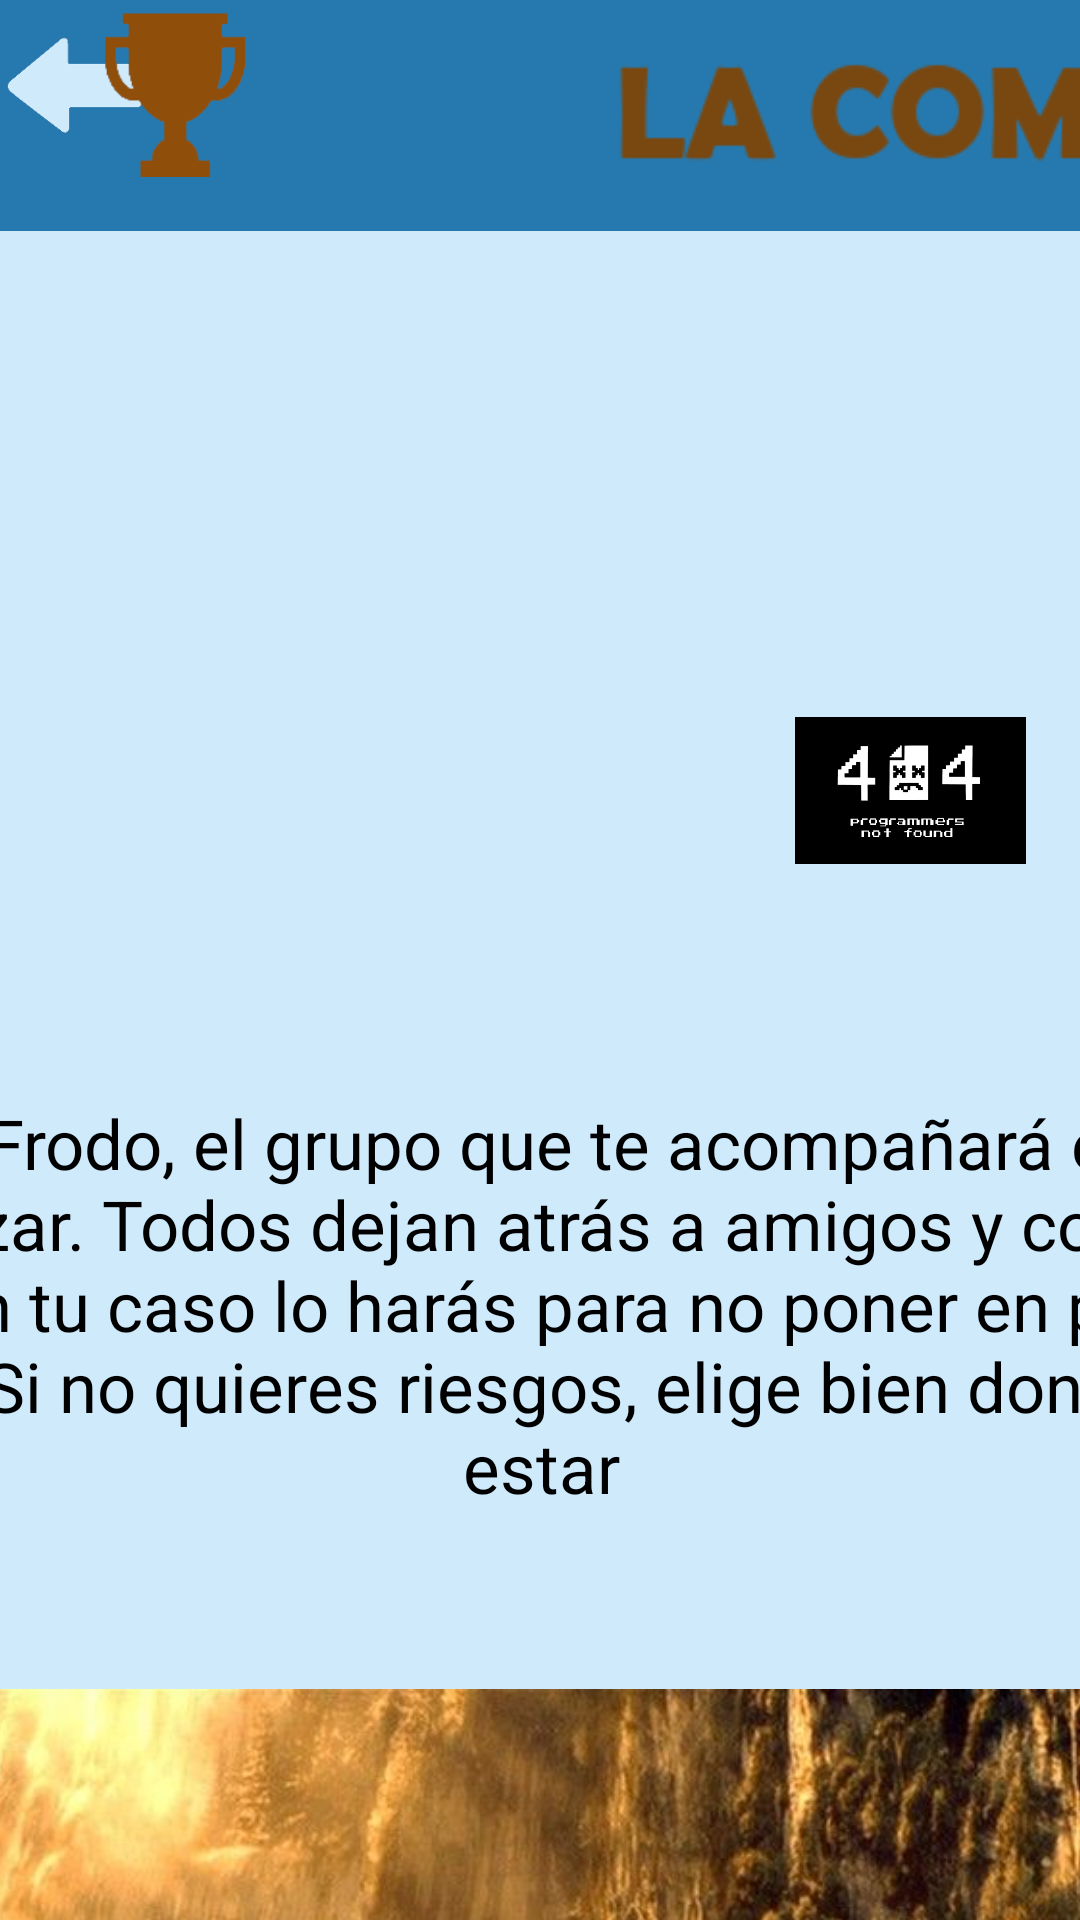

Produce the Android XML layout that renders to this screen, including the resource entries it uses.
<!-- AndroidManifest.xml: application theme Theme.Design.NoActionBar -->
<!-- res/layout/fragment_bronce03.xml -->
<?xml version="1.0" encoding="utf-8"?>
<androidx.constraintlayout.widget.ConstraintLayout xmlns:android="http://schemas.android.com/apk/res/android"
    xmlns:app="http://schemas.android.com/apk/res-auto"
    xmlns:tools="http://schemas.android.com/tools"
    android:layout_width="match_parent"
    android:layout_height="match_parent"
    android:background="#CFEAFB"
    tools:context=".Bronce03">

    

    <ImageView
        android:id="@+id/titulo_desafiobronce03"
        android:layout_width="738dp"
        android:layout_height="77dp"
        android:background="#2679af"
        android:contentDescription="@string/desafio_bronce_03"
        app:srcCompat="@drawable/desafio_la_comunidad_titulo"
        tools:ignore="MissingConstraints"
        tools:layout_editor_absoluteX="0dp"
        tools:layout_editor_absoluteY="-7dp" />

    <ImageButton
        android:id="@+id/btnVolver"
        android:layout_width="45dp"
        android:layout_height="45dp"
        android:orientation="horizontal"
        android:padding="0px"
        android:scaleType="fitXY"
        app:layout_constraintBottom_toBottomOf="parent"
        app:layout_constraintEnd_toEndOf="parent"
        app:layout_constraintHorizontal_bias="0.007"
        app:layout_constraintStart_toStartOf="parent"
        app:layout_constraintTop_toTopOf="parent"
        app:layout_constraintVertical_bias="0.01"
        app:srcCompat="@drawable/flecha_volver_atras" />

    <ScrollView
        android:id="@+id/scrollview_escenarios"
        android:layout_width="731dp"
        android:layout_height="323dp"
        app:layout_constraintBottom_toBottomOf="parent"
        app:layout_constraintEnd_toEndOf="parent"
        app:layout_constraintStart_toStartOf="parent"
        app:layout_constraintTop_toTopOf="parent"
        app:layout_constraintVertical_bias="1.0">

        <LinearLayout
            android:layout_width="match_parent"
            android:layout_height="wrap_content"
            android:layout_marginHorizontal="50dp"
            android:orientation="vertical">

            <TextView
                android:id="@+id/texto_bronce_03"
                android:layout_width="match_parent"
                android:layout_height="236dp"
                android:layout_marginBottom="10dp"
                android:gravity="center"
                android:text='Al igual que Frodo, el grupo que te acompañará en tu viaje es elegido al azar. Todos dejan atrás a amigos y conocidos por su viaje y en tu caso lo harás para no poner en peligro a tus familiares. Si no quieres riesgos, elige bien donde deberías estar'
                android:textColor="#000000"
                android:textSize="23dp" />

            <ImageView
                android:id="@+id/fondo_comunidad"
                android:layout_width="match_parent"
                android:layout_height="231dp"
                app:srcCompat="@drawable/desafio_la_comunidad_foto" />
        </LinearLayout>
    </ScrollView>

    <ImageView
        android:id="@+id/imageView"
        android:layout_width="113dp"
        android:layout_height="49dp"
        android:layout_marginBottom="352dp"
        app:layout_constraintBottom_toBottomOf="parent"
        app:layout_constraintEnd_toEndOf="parent"
        app:layout_constraintHorizontal_bias="1.0"
        app:layout_constraintStart_toStartOf="parent"
        app:srcCompat="@drawable/inicio_logo_equipo" />

    <ImageView
        android:id="@+id/copabronce"
        android:layout_width="83dp"
        android:layout_height="55dp"
        android:layout_marginTop="4dp"
        app:layout_constraintEnd_toStartOf="@+id/imageView"
        app:layout_constraintHorizontal_bias="0.102"
        app:layout_constraintStart_toStartOf="parent"
        app:layout_constraintTop_toTopOf="parent"
        app:srcCompat="@drawable/desafio_copa_bronce" />
</androidx.constraintlayout.widget.ConstraintLayout>
<!-- resources referenced by this layout -->
<resources>
  <!-- drawable desafio_copa_bronce: png bitmap (drawable, 1976 bytes) -->
  <!-- drawable desafio_la_comunidad_foto: jpg bitmap (drawable, 58627 bytes) -->
  <!-- drawable desafio_la_comunidad_titulo: png bitmap (drawable, 8227 bytes) -->
  <!-- drawable flecha_volver_atras: png bitmap (drawable, 1952 bytes) -->
  <!-- drawable inicio_logo_equipo: jpg bitmap (drawable, 28931 bytes) -->
  <string name="desafio_bronce_03">bronce_03</string>
</resources>
